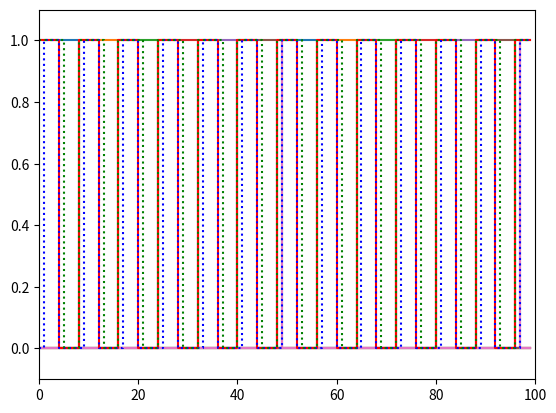

This chart was generated by the following Python code:
# Simulation of the Scott CPU / Scott Computer

import numpy as np
import matplotlib.pyplot as plt


# FUNDAMENTAL
def s_nand(a, b):
    return int(not (a & b))


# DERIVED
def s_not(a):
    return s_nand(a, a)


def s_and(a, b):
    return s_not(s_nand(a, b))


def s_and3(a, b, c):
    return s_and(a, s_and(b, c))


def s_and4(a, b, c, d):
    return s_and(a, s_and3(b, c, d))


def s_or(a, b):
    return s_nand(s_not(a), s_not(b))


def s_or3(a, b, c):
    return s_or(a, s_or(b, c))


def s_or8(a1, a2, a3, a4, a5, a6, a7, a8):
    return s_or(
        a1,
        s_or(
            a2,
            s_or(
                a3,
                s_or(
                    a4,
                    s_or(
                        a5,
                        s_or(
                            a6,
                            s_or(a7, a8)
                        )
                    )
                )
            )
        )
    )


def s_or16(a1, a2, a3, a4, a5, a6, a7, a8, a9, a10, a11, a12, a13, a14, a15, a16):
    return s_or(s_or8(a1, a2, a3, a4, a5, a6, a7, a8), s_or8(a9, a10, a11, a12, a13, a14, a15, a16))


def s_xor(a, b):
    return s_nand(s_nand(s_not(a), b), s_nand(a, s_not(b)))


class Bit:
    def __init__(self, init_state=0):
        self.state = init_state

    def update(self, in_bit):
        self.state = in_bit.state

    def report(self, pos=0):
        print(self.state, end=(" " if pos == 4 else ""))
        if pos == 0:
            print("")


class MemoryBit(Bit):

    def update(self, set_bit, input_bit):
        # print("Updating bit state {} with set={} and input={}".format(self.state, set_bit, input_bit))
        one = s_nand(set_bit.state, input_bit.state)
        two = s_nand(set_bit.state, one)
        four = s_nand(two, self.state)
        three = s_nand(one, four)
        self.state = three


class Byte:
    size = 8

    def __init__(self):
        self.byte = [Bit() for i in range(self.size)]

    def initial_set(self, data_input):
        for y in np.arange(self.size):
            self.byte[y].state = data_input[self.size-1-y]  # Invert to allow to enter in reading order (last bit first)

    def update(self, input_byte):
        for y in np.arange(self.size):
            self.byte[y].update(input_byte.byte[y])

    def report(self):
        for y in range(self.size-1, -1, -1):
            self.byte[y].report(y)

    def get_data(self):
        # return self.byte
        return [self.byte[i].state for i in range(self.size)]


class MemoryByte(Byte):

    def __init__(self):
        self.byte = [MemoryBit() for i in range(self.size)]

    def update(self, set_bit, input_byte):
        for y in np.arange(self.size):
            self.byte[y].update(set_bit, input_byte.byte[y])


class Register(Byte):
    def __init__(self):
        super().__init__()
        self.Enabler = Enabler()
        self.Memory = MemoryByte()

    def update(self, set_bit, enable_bit, input_byte):
        self.Memory.update(set_bit, input_byte)
        self.Enabler.update(self.Memory, enable_bit)

        for y in np.arange(self.size):
            self.byte[y].update(self.Enabler.byte[y])


class Nibble(Byte):
    size = 4


def decode2x4(in_bits):
    decode_size = 2
    in_p = np.zeros((decode_size, 2), dtype=np.bool)
    for y in np.arange(decode_size):
        in_p[y][0] = in_bits[y]
        in_p[y][1] = s_not(in_bits[y])

    c_out = np.zeros(2 ** decode_size, dtype=np.bool)

    c_out[0] = s_and(in_p[0][1], in_p[1][1])  # 0/0
    c_out[1] = s_and(in_p[0][1], in_p[1][0])  # 0/1
    c_out[2] = s_and(in_p[0][0], in_p[1][1])  # 1/0
    c_out[3] = s_and(in_p[0][0], in_p[1][0])  # 1/1

    return c_out


def decode3x8(in_bits):
    decode_size = 3
    in_p = np.zeros((decode_size, 2), dtype=np.bool)
    for y in np.arange(decode_size):
        in_p[y][0] = in_bits[y]
        in_p[y][1] = s_not(in_bits[y])

    c_out = np.zeros(2 ** decode_size, dtype=np.bool)

    c_out[0] = s_and3(in_p[0][1], in_p[1][1], in_p[2][1])  # 0/0/0
    c_out[1] = s_and3(in_p[0][1], in_p[1][1], in_p[2][0])  # 0/0/1
    c_out[2] = s_and3(in_p[0][1], in_p[1][0], in_p[2][1])  # 0/1/0
    c_out[3] = s_and3(in_p[0][1], in_p[1][0], in_p[2][0])  # 0/1/1
    c_out[4] = s_and3(in_p[0][0], in_p[1][1], in_p[2][1])  # 1/0/0
    c_out[5] = s_and3(in_p[0][0], in_p[1][1], in_p[2][0])  # 1/0/1
    c_out[6] = s_and3(in_p[0][0], in_p[1][0], in_p[2][1])  # 1/1/0
    c_out[7] = s_and3(in_p[0][0], in_p[1][0], in_p[2][0])  # 1/1/1

    return c_out


class Decoder3x8(Byte):
    decode_size = 3

    def update(self, op1, op2, op3):
        self.byte[0].state = s_and3(s_not(op1.state), s_not(op2.state), s_not(op3.state))  # 0/0/0
        self.byte[1].state = s_and3(s_not(op1.state), s_not(op2.state), op3.state)  # 0/0/1
        self.byte[2].state = s_and3(s_not(op1.state), op2.state, s_not(op3.state))  # 0/1/0
        self.byte[3].state = s_and3(s_not(op1.state), op2.state, op3.state)  # 0/1/1
        self.byte[4].state = s_and3(op1.state, s_not(op2.state), s_not(op3.state))  # 1/0/0
        self.byte[5].state = s_and3(op1.state, s_not(op2.state), op3.state)  # 1/0/1
        self.byte[6].state = s_and3(op1.state, op2.state, s_not(op3.state))  # 1/1/0
        self.byte[7].state = s_and3(op1.state, op2.state, op3.state)  # 1/1/1


def decode4x16(in_bits):
    decode_size = 4
    in_p = np.zeros((decode_size, 2), dtype=np.bool)
    for y in np.arange(decode_size):
        in_p[y][0] = in_bits.byte[y].state
        in_p[y][1] = s_not(in_bits.byte[y].state)

    c_out = np.zeros(2 ** decode_size, dtype=np.bool)

    c_out[0] = s_and4(in_p[0][1], in_p[1][1], in_p[2][1], in_p[3][1])  # 0/0/0/0
    c_out[1] = s_and4(in_p[0][1], in_p[1][1], in_p[2][1], in_p[3][0])  # 0/0/0/1
    c_out[2] = s_and4(in_p[0][1], in_p[1][1], in_p[2][0], in_p[3][1])  # 0/0/1/0
    c_out[3] = s_and4(in_p[0][1], in_p[1][1], in_p[2][0], in_p[3][0])  # 0/0/1/1
    c_out[4] = s_and4(in_p[0][1], in_p[1][0], in_p[2][1], in_p[3][1])  # 0/1/0/0
    c_out[5] = s_and4(in_p[0][1], in_p[1][0], in_p[2][1], in_p[3][0])  # 0/1/0/1
    c_out[6] = s_and4(in_p[0][1], in_p[1][0], in_p[2][0], in_p[3][1])  # 0/1/1/0
    c_out[7] = s_and4(in_p[0][1], in_p[1][0], in_p[2][0], in_p[3][0])  # 0/1/1/1
    c_out[8] = s_and4(in_p[0][0], in_p[1][1], in_p[2][1], in_p[3][1])  # 1/0/0/0
    c_out[9] = s_and4(in_p[0][0], in_p[1][1], in_p[2][1], in_p[3][0])  # 1/0/0/1
    c_out[10] = s_and4(in_p[0][0], in_p[1][1], in_p[2][0], in_p[3][1])  # 1/0/1/0
    c_out[11] = s_and4(in_p[0][0], in_p[1][1], in_p[2][0], in_p[3][0])  # 1/0/1/1
    c_out[12] = s_and4(in_p[0][0], in_p[1][0], in_p[2][1], in_p[3][1])  # 1/1/0/0
    c_out[13] = s_and4(in_p[0][0], in_p[1][0], in_p[2][1], in_p[3][0])  # 1/1/0/1
    c_out[14] = s_and4(in_p[0][0], in_p[1][0], in_p[2][0], in_p[3][1])  # 1/1/1/0
    c_out[15] = s_and4(in_p[0][0], in_p[1][0], in_p[2][0], in_p[3][0])  # 1/1/1/1

    return c_out


def byte2nibble(in_byte):
    n_out = [Nibble() for i in range(2)]
    for y in range(4):
        n_out[0].byte[y].update(in_byte.byte[y])
        n_out[1].byte[y].update(in_byte.byte[y+4])
    return n_out


def checkIfactive(a, b, x, y):
    active = Bit()
    active.state = s_and(
        s_or16(
            s_and(a[0], x[0]),
            s_and(a[1], x[1]),
            s_and(a[2], x[2]),
            s_and(a[3], x[3]),
            s_and(a[4], x[4]),
            s_and(a[5], x[5]),
            s_and(a[6], x[6]),
            s_and(a[7], x[7]),
            s_and(a[8], x[8]),
            s_and(a[9], x[9]),
            s_and(a[10], x[10]),
            s_and(a[11], x[11]),
            s_and(a[12], x[12]),
            s_and(a[13], x[13]),
            s_and(a[14], x[14]),
            s_and(a[15], x[15])
        ),
        s_or16(
            s_and(b[0], y[0]),
            s_and(b[1], y[1]),
            s_and(b[2], y[2]),
            s_and(b[3], y[3]),
            s_and(b[4], y[4]),
            s_and(b[5], y[5]),
            s_and(b[6], y[6]),
            s_and(b[7], y[7]),
            s_and(b[8], y[8]),
            s_and(b[9], y[9]),
            s_and(b[10], y[10]),
            s_and(b[11], y[11]),
            s_and(b[12], y[12]),
            s_and(b[13], y[13]),
            s_and(b[14], y[14]),
            s_and(b[15], y[15])
        )
    )
    return active


class RAMbyte(Byte):
    #  Address is [0-15]x[0-15]
    size = 8

    def __init__(self, create_addr_x, create_addr_y):
        super().__init__()
        self.Reg = Register()
        self.Active = Bit()
        self.SetBit = ANDBit()
        self.EnableBit = ANDBit()
        self.addr_x = create_addr_x  # x address 0-15
        self.addr_y = create_addr_y  # y address 0-15
        self.x = np.zeros(16, dtype=np.bool)
        self.x[self.addr_x] = True
        self.y = np.zeros(16, dtype=np.bool)
        self.y[self.addr_y] = True

    def update(self, set_bit, enable_bit, input_byte, addr_x, addr_y):
        self.Active.update(checkIfactive(addr_x, addr_y, self.x, self.y))
        self.EnableBit.update(self.Active, enable_bit)
        self.SetBit.update(self.Active, set_bit)
        self.Reg.update(self.SetBit, self.EnableBit, input_byte)

        for y in np.arange(self.size):
            self.byte[y].update(self.Reg.byte[y])


class ANDBit(Bit):
    def update(self, a_bit, b_bit):
        self.state = s_not(s_nand(a_bit.state, b_bit.state))


class NOTBit(Bit):
    def update(self, a_bit):
        self.state = s_not(a_bit.state)


class ORBit(Bit):
    def update(self, a_bit, b_bit):
        self.state = s_or(a_bit.state, b_bit.state)


class OR3Bit(Bit):
    def update(self, a_bit, b_bit, c_bit):
        self.state = s_or3(a_bit.state, b_bit.state, c_bit.state)


def s_xor_byte(a, b):
    b_out = Byte()
    for x in range(8):
        b_out.byte[x].state = s_xor(a.byte[x].state, b.byte[x].state)
    return b_out


class RAM256byte(Byte):
    AddressSize = 16

    def __init__(self):
        super().__init__()
        self.RAM = [RAMbyte(x, y) for x, y in np.ndindex(self.AddressSize, self.AddressSize)]
        self.MAR = Register()
        self.OutputOR = ORer()
        self.Bit1 = Bit(1)

    def update(self, set_bit, enable_bit, input_byte, set_mar, address):

        self.MAR.update(set_mar, self.Bit1, address)
        for x in range(self.AddressSize ** 2):
            nibbles = byte2nibble(self.MAR)
            addr_x = decode4x16(nibbles[0])  # unique 8-array
            addr_y = decode4x16(nibbles[1])  # unique 8-array
            self.RAM[x].update(set_bit, enable_bit, input_byte, addr_x, addr_y)
            self.OutputOR.update(self.OutputOR, self.RAM[x])

        for y in range(self.size):
            self.byte[y].update(self.OutputOR.byte[y])
            self.OutputOR.byte[y].state = 0

    def reportMAR(self):
        for y in range(self.size-1, -1, -1):
            self.MAR.byte[y].report(y)


class RightShift(Byte):

    def __init__(self):
        super().__init__()
        self.shift_out = Bit()

    def update(self, in_byte, shift_in):
        self.shift_out.update(in_byte.byte[0])
        for i in range(0, 7):
            self.byte[i].update(in_byte.byte[i+1])
        self.byte[7].update(shift_in)


class LeftShift(Byte):

    def __init__(self):
        super().__init__()
        self.shift_out = Bit()

    def update(self, in_byte, shift_in):
        self.shift_out.update(in_byte.byte[7])
        for i in range(7, 0, -1):
            self.byte[i].update(in_byte.byte[i - 1])
        self.byte[0].update(shift_in)


class AddBit(Bit):

    def __init__(self):
        super().__init__()
        self.carry_out = Bit()

    def update(self, carry_in, input_bit_a, input_bit_b):
        self.state = s_xor(carry_in.state, s_xor(input_bit_a.state, input_bit_b.state))
        self.carry_out.state = s_or(
            s_and(input_bit_a.state,
                  input_bit_b.state
                  ),
            s_and(carry_in.state,
                  s_xor(input_bit_a.state, input_bit_b.state)
                  )
        )
        return self.carry_out


class CompareBit(Bit):

    def __init__(self):
        super().__init__()
        self.equal = Bit()
        self.larger = Bit()

    def update(self, in_equal, in_larger, input_bit_a, input_bit_b):
        self.state = s_xor(input_bit_a.state, input_bit_b.state)
        self.equal.state = s_and(in_equal.state, s_not(self.state))
        self.larger.state = s_or(in_larger.state, s_and3(input_bit_a.state, in_equal.state, self.state))
        return self.equal, self.larger


class ANDer(Byte):
    def update(self, a_byte, b_byte):
        for x in range(8):
            self.byte[x].state = s_and(a_byte.byte[x].state, b_byte.byte[x].state)


class ORer(Byte):
    def update(self, a_byte, b_byte):
        for x in range(8):
            self.byte[x].state = s_or(a_byte.byte[x].state, b_byte.byte[x].state)


class NOTer(Byte):
    def update(self, a_byte):
        for x in range(8):
            self.byte[x].state = s_not(a_byte.byte[x].state)


class AddByte(Byte):
    size = 8

    def __init__(self):
        self.byte = [AddBit() for i in range(self.size)]
        self.carry_out = Bit()

    def update(self, input_byte_a, input_byte_b, carry_in):
        for y in range(self.size):
            carry_in.update(self.byte[y].update(carry_in, input_byte_a.byte[y], input_byte_b.byte[y]))
        self.carry_out.update(carry_in)


class Enabler(Byte):

    def __init__(self):
        self.byte = [Bit() for i in range(self.size)]
        self.and_bit = ANDBit()

    def update(self, input_byte, enable_bit):
        for y in np.arange(self.size):
            self.and_bit.update(input_byte.byte[y], enable_bit)
            self.byte[y].update(self.and_bit)


class CompareByte(Byte):
    size = 8

    def __init__(self):
        self.byte = [CompareBit() for i in range(self.size)]
        self.equal = Bit(1)
        self.larger = Bit(0)

    def update(self, input_byte_a, input_byte_b):
        for y in range(self.size-1, -1, -1):
            self.byte[y].update(self.equal, self.larger, input_byte_a.byte[y], input_byte_b.byte[y])
            self.equal.update(self.byte[y].equal)
            self.larger.update(self.byte[y].larger)
        return self.equal, self.larger


class Compare0(Bit):
    def __init__(self, init_state=1):
        self.state = init_state

    def update(self, in_byte):
        self.state = s_not(s_or8(
            in_byte.byte[0].state,
            in_byte.byte[1].state,
            in_byte.byte[2].state,
            in_byte.byte[3].state,
            in_byte.byte[4].state,
            in_byte.byte[5].state,
            in_byte.byte[6].state,
            in_byte.byte[7].state))


class ArithmeticAndLogicUnit(Byte):

    def __init__(self):
        super().__init__()
        self.Zero = Compare0()
        self.Comparer = CompareByte()
        self.Es = [Enabler() for i in range(8)]  # One more than needed, first is not used
        self.ANDs = [ANDBit() for i in range(3)]
        self.larger = Bit()
        self.equal = Bit()
        self.Orer = ORer()
        self.Ander = ANDer()
        self.Noter = NOTer()
        self.LeftShifter = LeftShift()
        self.RightShifter = RightShift()
        self.Adder = AddByte()
        self.Decoder = Decoder3x8()
        self.Carry_out = OR3Bit()

    def update(self, a_byte, b_byte, carry_bit, op1, op2, op3):
        self.Decoder.update(op1, op2, op3)

        self.Comparer.update(a_byte, b_byte)
        self.Es[6].update(self.Comparer, self.Decoder.byte[6])
        self.larger.update(self.Comparer.larger)
        self.equal.update(self.Comparer.equal)

        self.Orer.update(a_byte, b_byte)
        self.Es[5].update(self.Orer, self.Decoder.byte[5])

        self.Ander.update(a_byte, b_byte)
        self.Es[4].update(self.Ander, self.Decoder.byte[4])

        self.Noter.update(a_byte)
        self.Es[3].update(self.Noter, self.Decoder.byte[3])

        self.LeftShifter.update(a_byte, carry_bit)
        self.ANDs[2].update(self.LeftShifter.shift_out, self.Decoder.byte[2])
        self.Es[2].update(self.LeftShifter, self.Decoder.byte[2])

        self.RightShifter.update(a_byte, carry_bit)
        self.ANDs[1].update(self.RightShifter.shift_out, self.Decoder.byte[1])
        self.Es[1].update(self.RightShifter, self.Decoder.byte[1])

        self.Adder.update(a_byte, b_byte, carry_bit)
        self.ANDs[0].update(self.Adder.carry_out, self.Decoder.byte[0])
        self.Es[0].update(self.Adder, self.Decoder.byte[0])

        for y in np.arange(8):
            self.byte[y].state = s_or8(self.Es[0].byte[y].state, self.Es[1].byte[y].state, self.Es[2].byte[y].state,
                                       self.Es[3].byte[y].state, self.Es[4].byte[y].state, self.Es[5].byte[y].state,
                                       self.Es[6].byte[y].state, 0)

        self.Carry_out.update(self.ANDs[0], self.ANDs[1], self.ANDs[2])

        self.Zero.update(self)


class Bus1(Byte):
    def update(self, in_byte, bus1_bit):
        self.byte[0].state = s_or(in_byte.byte[0].state, bus1_bit.state)
        for y in range(1, 8):
            self.byte[y].state=s_and(in_byte.byte[y].state, s_not(bus1_bit.state))


class Stepper(Byte):
    def __init__(self):
        super().__init__()
        self.Mem = [MemoryBit() for i in range(12)]
        self.StepOR = ORBit()
        self.StepAND = [ANDBit() for i in range(5)]
        self.ClockOR = ORBit()
        self.InvClockOR = ORBit()
        self.InvClock = NOTBit()
        self.NotReset = NOTBit()
        self.Noter = [NOTBit() for i in range(6)]

    def update(self, clock, reset):
        self.NotReset.update(reset)
        self.InvClock.update(clock.clock)
        self.ClockOR.update(clock.clock, reset)
        self.InvClockOR.update(self.InvClock, reset)

        self.Mem[0].update(self.InvClockOR, self.NotReset)
        self.Mem[1].update(self.ClockOR, self.Mem[0])
        self.Noter[0].update(self.Mem[1])
        self.StepOR.update(reset, self.Noter[0])
        self.byte[0].update(self.StepOR)

        self.Mem[2].update(self.InvClockOR, self.Mem[1])
        self.Mem[3].update(self.ClockOR, self.Mem[2])
        self.Noter[1].update(self.Mem[3])
        self.StepAND[0].update(self.Mem[1], self.Noter[1])
        self.byte[1].update(self.StepAND[0])

        self.Mem[4].update(self.InvClockOR, self.Mem[3])
        self.Mem[5].update(self.ClockOR, self.Mem[4])
        self.Noter[2].update(self.Mem[5])
        self.StepAND[1].update(self.Mem[3], self.Noter[2])
        self.byte[2].update(self.StepAND[1])

        self.Mem[6].update(self.InvClockOR, self.Mem[5])
        self.Mem[7].update(self.ClockOR, self.Mem[6])
        self.Noter[3].update(self.Mem[7])
        self.StepAND[2].update(self.Mem[5], self.Noter[3])
        self.byte[3].update(self.StepAND[2])

        self.Mem[8].update(self.InvClockOR, self.Mem[7])
        self.Mem[9].update(self.ClockOR, self.Mem[8])
        self.Noter[4].update(self.Mem[9])
        self.StepAND[3].update(self.Mem[7], self.Noter[4])
        self.byte[4].update(self.StepAND[3])

        self.Mem[10].update(self.InvClockOR, self.Mem[9])
        self.Mem[11].update(self.ClockOR, self.Mem[10])
        self.Noter[5].update(self.Mem[11])
        self.StepAND[4].update(self.Mem[9], self.Noter[5])
        self.byte[5].update(self.StepAND[4])
        self.byte[6].update(self.Mem[11])


def enhance_for_plot(xarray, run_time, inplot, *plotarg):
    k = 0
    time = np.zeros(2*(run_time-1)+1)
    orray = np.zeros(2 * (run_time - 1) + 1)
    for i in range(run_time):
        if i == 0:
            time[k] = i
            orray[k] = xarray[i]
            k = k + 1
        else:
            time[k] = i
            orray[k] = xarray[i-1]
            time[k + 1] = i
            orray[k + 1] = xarray[i]
            k = k + 2
    plt.figure(inplot.number)
    if plotarg.__len__() == 1:
        plt.plot(time, orray, plotarg[0])
    else:
        plt.plot(time, orray)


class Clock(Nibble):
    def __init__(self):
        super().__init__()
        self.clock_delayed = Bit()
        self.clock_set = Bit()
        self.clock_enable = Bit()
        self.clock = Bit()
        self.time = 0

    def update(self):
        self.clock_delayed.update(self.clock)
        if self.time % 4 == 0:
            self.clock.state = (self.clock.state + 1) % 2
        self.clock_enable.state = s_or(self.clock.state, self.clock_delayed.state)
        self.clock_set.state = s_and(self.clock.state, self.clock_delayed.state)

        self.time = self.time + 1

        self.byte[0].update(self.clock)
        self.byte[1].update(self.clock_delayed)
        self.byte[2].update(self.clock_set)
        self.byte[3].update(self.clock_enable)


class ControlUnit(Byte):
    size = 18

    def __init__(self):
        super(ControlUnit, self).__init__()
        self.clock = Clock()


def run_computer(run_time):
    t_clock = np.zeros(run_time, dtype=float)
    t_clock_set = np.zeros(run_time, dtype=float)
    t_clock_enable = np.zeros(run_time, dtype=float)
    t_step = np.zeros([run_time, 8], dtype=float)

    my_clock = Clock()
    myStepper = Stepper()

    for t in range(run_time):
        my_clock.update()
        myStepper.update(my_clock, myStepper.byte[6])
        t_clock[t] = my_clock.clock.state
        t_clock_set[t] = my_clock.clock_set.state
        t_clock_enable[t] = my_clock.clock_enable.state
        t_step[t, :] = np.array(myStepper.get_data())

    oplot = plt.figure()

    for i in range(7):
        enhance_for_plot(t_step[:, i], run_time, oplot)
    enhance_for_plot(t_clock, run_time, oplot, 'r-')
    enhance_for_plot(t_clock_set, run_time, oplot, 'b:')
    enhance_for_plot(t_clock_enable, run_time, oplot, 'g:')

    plt.axis([0, run_time, -0.1, 1.1])
    plt.show()


runtime = 100
run_computer(runtime)


# Declarations
# ZeroByte = Byte()
# Bus = Byte()
# tmp = Byte()

# TEST
# Bus.initial_set(np.array([0, 1, 0, 0, 0, 0, 1, 1]))
# print("Bus:")
# Bus.report()
# print("tmp:")
# tmp.report()
# tmp.initial_set(np.array([0, 1, 0, 1, 0, 1, 0, 1]))
# ZeroByte.initial_set(np.array([0, 0, 0, 0, 0, 0, 0, 0]))
#
# bit0 = Bit(0)
# bit1 = Bit(1)
#
# Clock = Bit()
# ClockD = Bit()

# op1 = Bit(0)
# op2 = Bit(1)
# op3 = Bit(0)
# carry = Bit(0)
# ALU = ArithmeticAndLogicUnit()
# ALU.update(tmp, Bus, carry, op1, op2, op3)
# print("ALU: ")
# ALU.report()
# ALU.larger.report()
# ALU.equal.report()
# ALU.Carry_out.report()
# ALU.Zero.report()

# MyBus1 = Bus1()
# MyBus1.update(Bus, op1)
# MyBus1.report()

# MyRAM = RAM256byte()
# AddressA = Byte()
# AddressA.initial_set(np.array([1, 1, 1, 1, 0, 1, 1, 1]))
#
# AddressB = Byte()
# AddressB.initial_set(np.array([0, 1, 1, 1, 1, 1, 1, 0]))
#
# print("Bus:")
# Bus.report()
# print("Report RAM:")
# MyRAM.report()
# # def update(set_bit, enable_bit, input_byte, set_mar, address):
# MyRAM.update(bit0, bit0, ZeroByte, bit1, AddressA)
# MyRAM.report()
# MyRAM.reportMAR()
# MyRAM.update(bit1, bit0, Bus, bit0, ZeroByte)
# MyRAM.report()
# MyRAM.reportMAR()
# MyRAM.update(bit0, bit1, ZeroByte, bit0, AddressA)
# MyRAM.report()
# MyRAM.reportMAR()
# E1 = Enabler()
# in_bit = Bit()
# E1.report()
# E1.update(Bus, in_bit)
# E1.report()
# print("Report Bus:")
# Bus.report()

# print("Report tmp:")
# tmp.report()
#
#
# Comparer = CompareByte()
# Comparer.update(Bus, tmp)
# print("Comparer: ")
# Comparer.report()
# Comparer.equal.report()
# Comparer.larger.report()

# Zero = Compare0()
# Zero.update(Bus)
# Zero.report()

#
# Adder = AddByte()
# in_bit = Bit()
# in_bit.state = 0
#
#
# in_bit = Adder.update(Bus, tmp, in_bit)
#
# Adder.report()
# in_bit.report()

# tmp.update(Bus)
# tmp.report()
# shift_out = right_shift(tmp, in_bit)
# tmp.report()
# shift_out = left_shift(tmp, in_bit)
# tmp.report()

